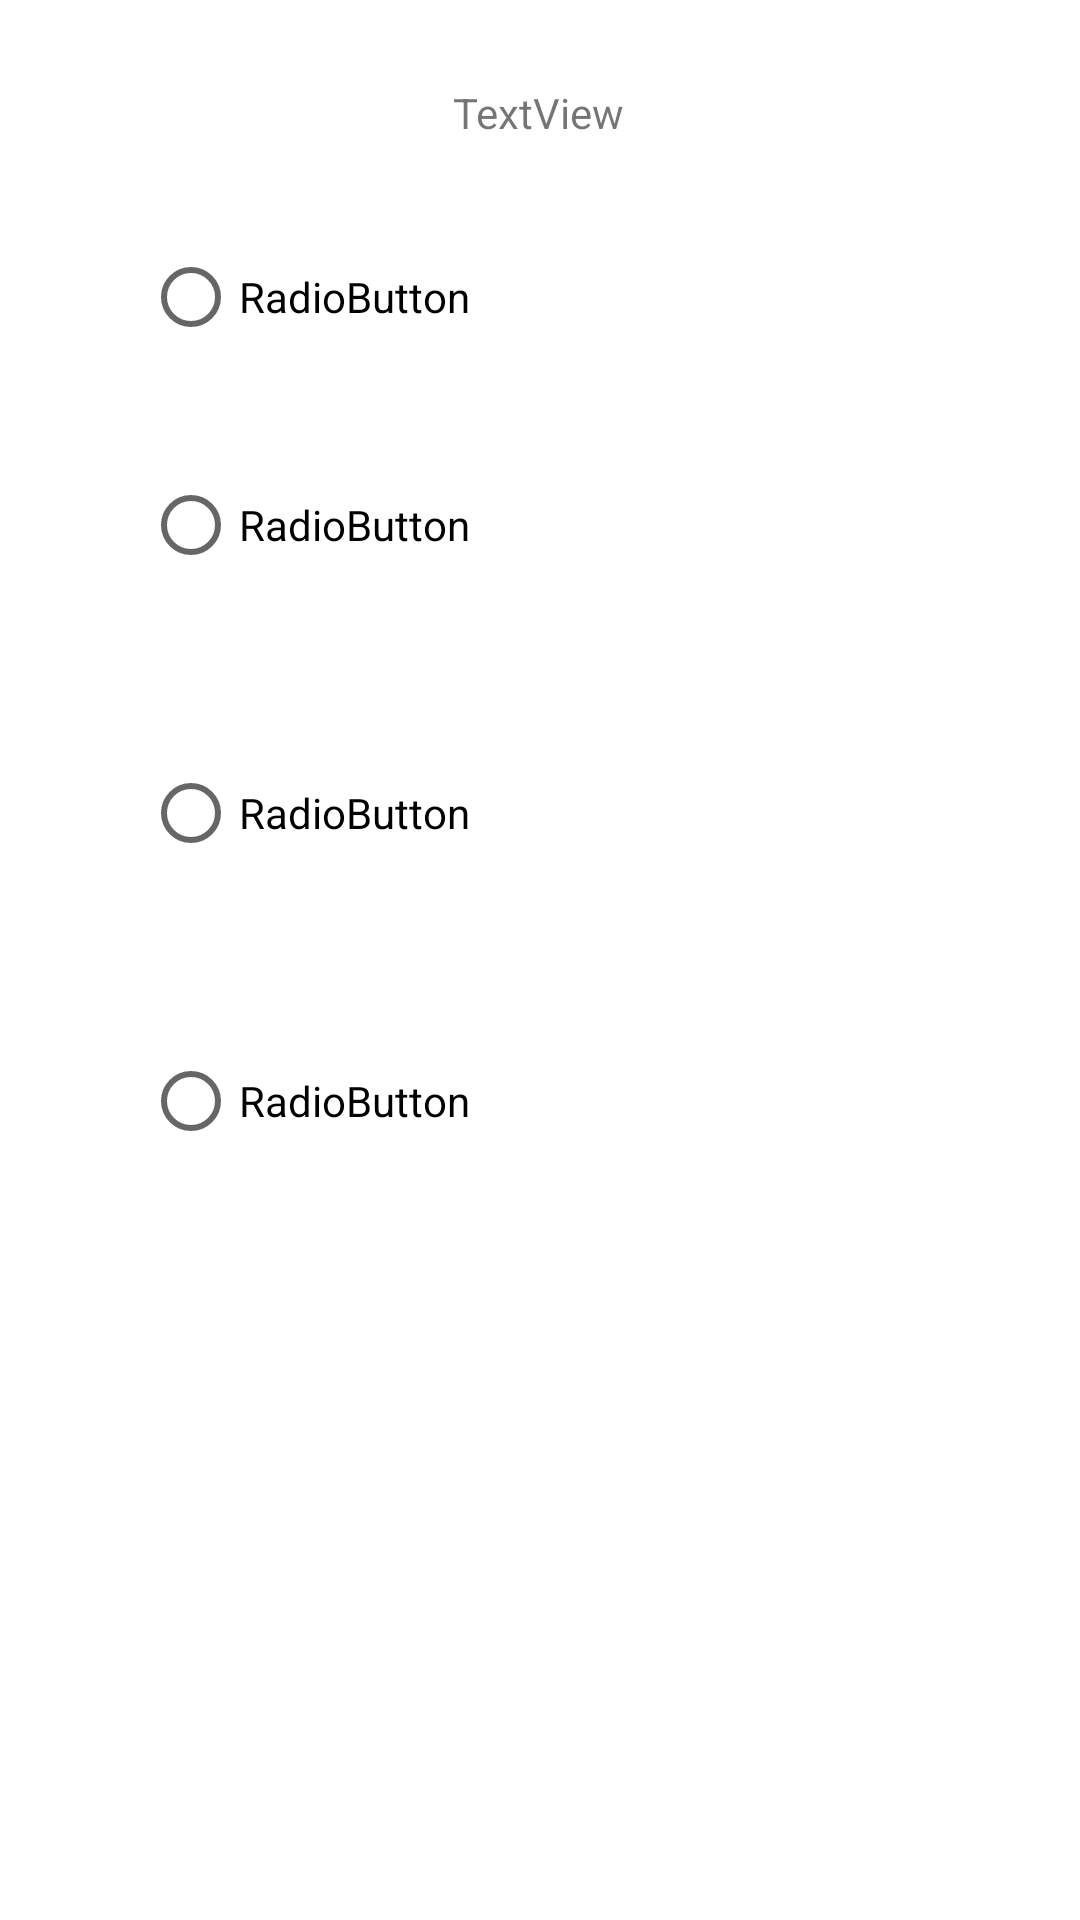

The Android layout XML behind this screen, and the referenced resources:
<!-- AndroidManifest.xml: application theme Theme.WifiDirectDemo -->
<!-- res/layout/custom_list.xml -->
<?xml version="1.0" encoding="utf-8"?>
<androidx.constraintlayout.widget.ConstraintLayout xmlns:android="http://schemas.android.com/apk/res/android"
    xmlns:app="http://schemas.android.com/apk/res-auto"
    xmlns:tools="http://schemas.android.com/tools"
    android:layout_width="match_parent"
    android:layout_height="match_parent">

    <TextView
        android:id="@+id/textView"
        android:layout_width="wrap_content"
        android:layout_height="wrap_content"
        android:layout_marginTop="28dp"
        android:text="TextView"
        app:layout_constraintEnd_toEndOf="parent"
        app:layout_constraintHorizontal_bias="0.498"
        app:layout_constraintStart_toStartOf="parent"
        app:layout_constraintTop_toTopOf="parent" />

    <RadioGroup
        android:id="@+id/radioGroup"
        android:layout_width="265dp"
        android:layout_height="350dp"
        app:layout_constraintEnd_toEndOf="parent"
        app:layout_constraintStart_toStartOf="parent"
        app:layout_constraintTop_toBottomOf="@+id/textView">

        <RadioButton
            android:id="@+id/radioButton"
            android:layout_width="wrap_content"
            android:layout_height="wrap_content"
            android:layout_marginTop="28dp"
            android:text="RadioButton"
            app:layout_constraintEnd_toStartOf="@+id/radioButton2"
            app:layout_constraintHorizontal_bias="0.348"
            app:layout_constraintStart_toStartOf="parent"
            app:layout_constraintTop_toBottomOf="@+id/textView" />

        <RadioButton
            android:id="@+id/radioButton2"
            android:layout_width="wrap_content"
            android:layout_height="wrap_content"
            android:layout_marginTop="28dp"
            android:layout_marginEnd="44dp"
            android:text="RadioButton"
            app:layout_constraintEnd_toEndOf="parent"
            app:layout_constraintTop_toBottomOf="@+id/textView" />

        <RadioButton
            android:id="@+id/radioButton3"
            android:layout_width="wrap_content"
            android:layout_height="wrap_content"
            android:layout_marginTop="48dp"
            android:text="RadioButton"
            app:layout_constraintEnd_toStartOf="@+id/radioButton4"
            app:layout_constraintHorizontal_bias="0.348"
            app:layout_constraintStart_toStartOf="parent"
            app:layout_constraintTop_toBottomOf="@+id/radioButton" />

        <RadioButton
            android:id="@+id/radioButton4"
            android:layout_width="wrap_content"
            android:layout_height="wrap_content"
            android:layout_marginTop="48dp"
            android:layout_marginEnd="44dp"
            android:text="RadioButton"
            app:layout_constraintEnd_toEndOf="parent"
            app:layout_constraintTop_toBottomOf="@+id/radioButton2" />
    </RadioGroup>


</androidx.constraintlayout.widget.ConstraintLayout>
<!-- resources referenced by this layout -->
<resources>
  <style name="Theme.WifiDirectDemo" parent="Theme.MaterialComponents.DayNight.DarkActionBar">
          
          <item name="colorPrimary">@color/purple_500</item>
          <item name="colorPrimaryVariant">@color/purple_700</item>
          <item name="colorOnPrimary">@color/white</item>
          
          <item name="colorSecondary">@color/teal_200</item>
          <item name="colorSecondaryVariant">@color/teal_700</item>
          <item name="colorOnSecondary">@color/black</item>
          
          <item name="android:statusBarColor">?attr/colorPrimaryVariant</item>
          
      </style>
  <color name="purple_500">#FF6200EE</color>
  <color name="purple_700">#FF3700B3</color>
  <color name="white">#FFFFFFFF</color>
  <color name="teal_200">#FF03DAC5</color>
  <color name="teal_700">#FF018786</color>
  <color name="black">#FF000000</color>
</resources>
